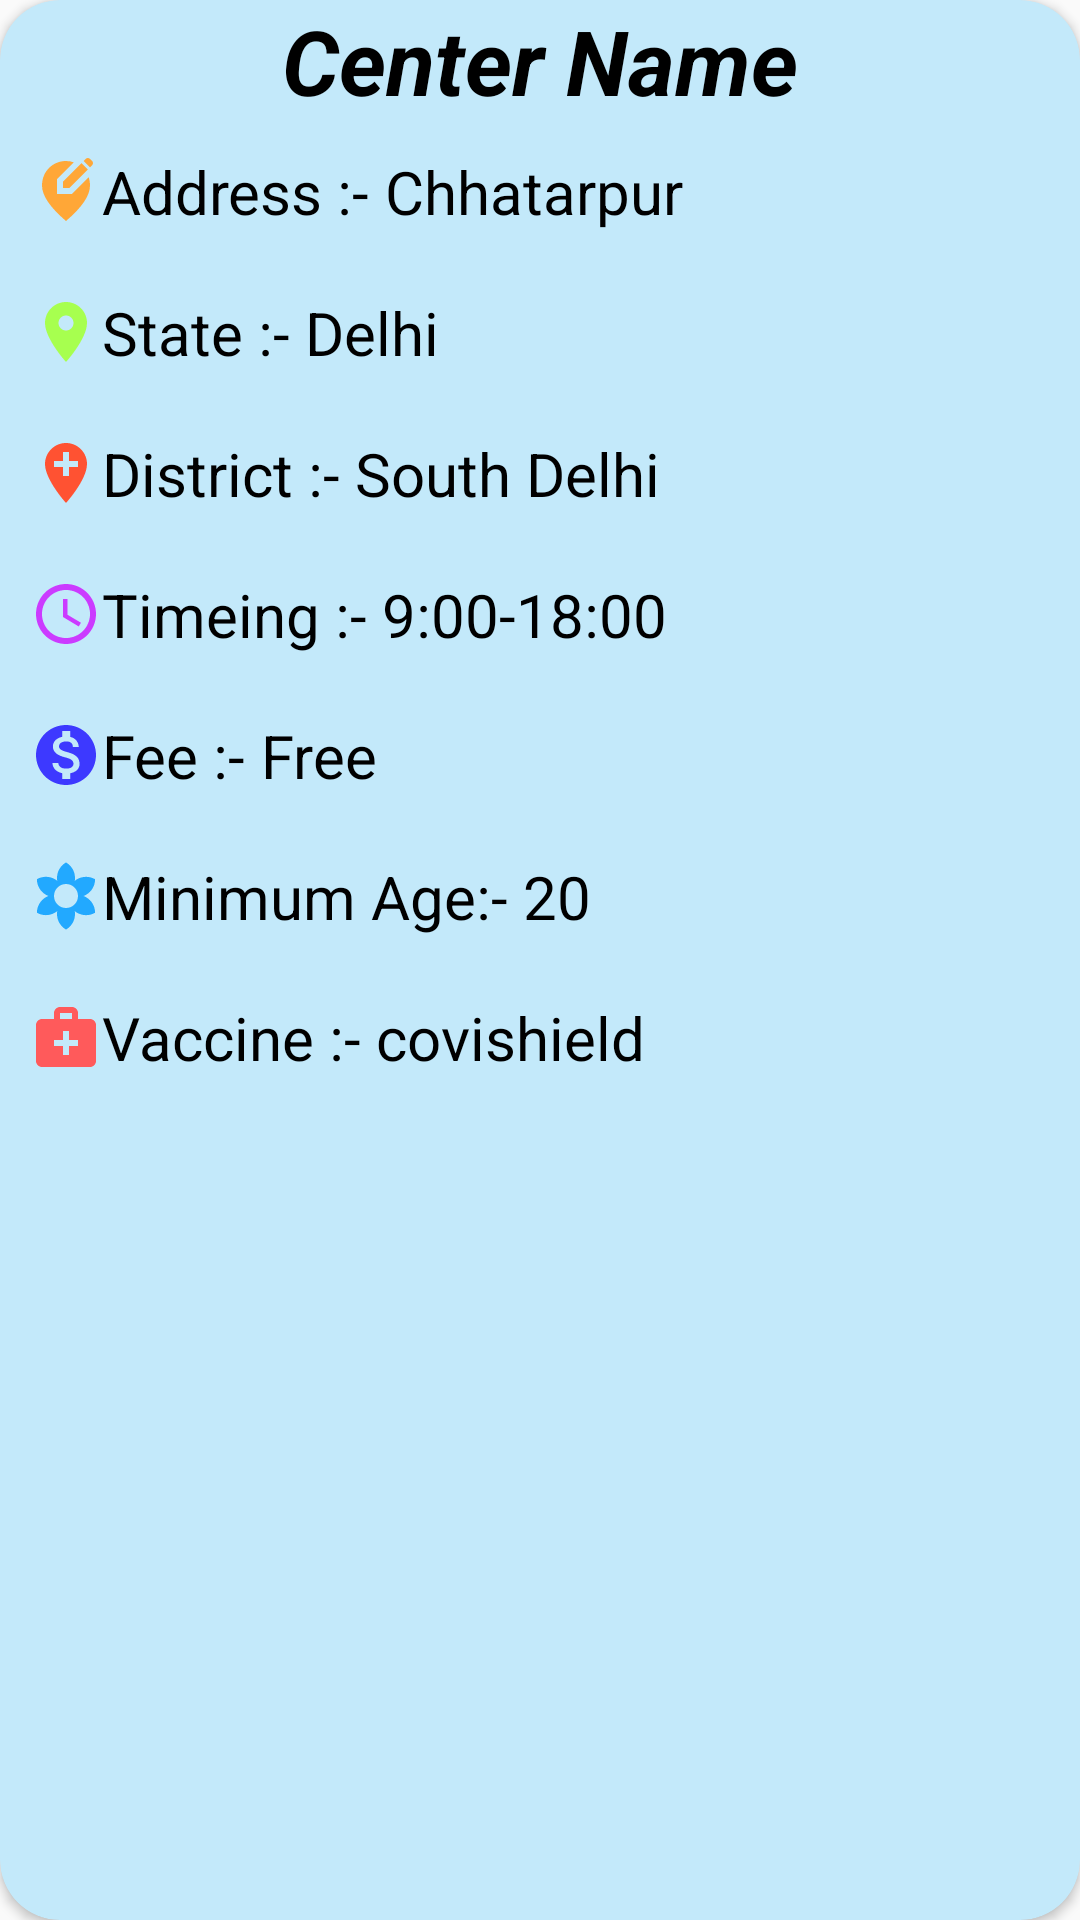

Android layout source for this screen:
<!-- AndroidManifest.xml: application theme Theme.Covid19Tracker -->
<!-- res/layout/single_vaccinated_item.xml -->
<?xml version="1.0" encoding="utf-8"?>
<androidx.cardview.widget.CardView xmlns:android="http://schemas.android.com/apk/res/android"
    android:layout_width="match_parent"
    android:id="@+id/vaccineCardView"
    xmlns:app="http://schemas.android.com/apk/res-auto"
    android:elevation="30dp"
    app:cardCornerRadius="20dp"
    android:layout_height="wrap_content"
    android:layout_margin="10dp"
    app:cardBackgroundColor="#C3E9FA">
    <LinearLayout
        android:layout_width="match_parent"
        android:layout_height="wrap_content"
        android:orientation="vertical">
        <TextView
            android:id="@+id/centreName"
            android:layout_width="match_parent"
            android:layout_height="wrap_content"
            android:textSize="30sp"
            android:textColor="@color/black"
            android:textStyle="bold|italic"
            android:text="Center Name"
            android:gravity="center"/>
        <LinearLayout
            android:layout_width="match_parent"
            android:layout_margin="10dp"
            android:layout_height="wrap_content">
            <TextView
                android:layout_width="wrap_content"
                android:layout_height="wrap_content"
                android:text="Address :- "
                android:drawableLeft="@drawable/ic_baseline_edit_location_alt_24"
                android:textSize="20sp"
                android:textColor="@color/black"/>
            <TextView
                android:layout_width="match_parent"
                android:layout_height="wrap_content"
                android:id="@+id/address"
                android:textSize="20sp"
                android:textColor="@color/black"
                android:text="Chhatarpur"/>
        </LinearLayout>
        <LinearLayout
            android:layout_width="match_parent"
            android:layout_margin="10dp"
            android:layout_height="wrap_content">
            <TextView
                android:layout_width="wrap_content"
                android:layout_height="wrap_content"
                android:text="State :- "
                android:drawableLeft="@drawable/address"
                android:textSize="20sp"
                android:textColor="@color/black"/>
            <TextView
                android:layout_width="match_parent"
                android:layout_height="wrap_content"
                android:id="@+id/state"
                android:textSize="20sp"
                android:textColor="@color/black"
                android:text="Delhi"/>
        </LinearLayout>
        <LinearLayout
            android:layout_width="match_parent"
            android:layout_margin="10dp"
            android:layout_height="wrap_content">
            <TextView
                android:layout_width="wrap_content"
                android:layout_height="wrap_content"
                android:text="District :- "
                android:drawableLeft="@drawable/district"
                android:textSize="20sp"
                android:textColor="@color/black"/>
            <TextView
                android:layout_width="match_parent"
                android:layout_height="wrap_content"
                android:id="@+id/district"
                android:textSize="20sp"
                android:textColor="@color/black"
                android:text="South Delhi"/>
        </LinearLayout>
        <LinearLayout
            android:layout_width="match_parent"
            android:layout_margin="10dp"
            android:layout_height="wrap_content">
            <TextView
                android:layout_width="wrap_content"
                android:layout_height="wrap_content"
                android:text="Timeing :- "
                android:drawableLeft="@drawable/ic_baseline_access_time_24"
                android:textSize="20sp"
                android:textColor="@color/black"/>
            <TextView
                android:layout_width="match_parent"
                android:layout_height="wrap_content"
                android:id="@+id/timecenter"
                android:textSize="20sp"
                android:textColor="@color/black"
                android:text="9:00-18:00"/>
        </LinearLayout>
        <LinearLayout
            android:layout_width="match_parent"
            android:layout_margin="10dp"
            android:layout_height="wrap_content">
            <TextView
                android:layout_width="wrap_content"
                android:layout_height="wrap_content"
                android:text="Fee :- "
                android:drawableLeft="@drawable/money"
                android:textSize="20sp"
                android:textColor="@color/black"/>
            <TextView
                android:layout_width="match_parent"
                android:layout_height="wrap_content"
                android:id="@+id/fee"
                android:textSize="20sp"
                android:textColor="@color/black"
                android:text="Free"/>
        </LinearLayout>
        <LinearLayout
            android:layout_width="match_parent"
            android:layout_margin="10dp"
            android:layout_height="wrap_content">
            <TextView
                android:layout_width="wrap_content"
                android:layout_height="wrap_content"
                android:text="Minimum Age:- "
                android:drawableLeft="@drawable/ic_baseline_filter_vintage_24"
                android:textSize="20sp"
                android:textColor="@color/black"/>
            <TextView
                android:layout_width="match_parent"
                android:layout_height="wrap_content"
                android:id="@+id/age"
                android:textSize="20sp"
                android:textColor="@color/black"
                android:text="20"/>
        </LinearLayout>
        <LinearLayout
            android:layout_width="match_parent"
            android:layout_margin="10dp"
            android:layout_height="wrap_content">
            <TextView
                android:layout_width="wrap_content"
                android:layout_height="wrap_content"
                android:text="Vaccine :- "
                android:drawableLeft="@drawable/ic_baseline_medical_services_24"
                android:textSize="20sp"
                android:textColor="@color/black"/>
            <TextView
                android:layout_width="match_parent"
                android:layout_height="wrap_content"
                android:id="@+id/vaccine"
                android:textSize="20sp"
                android:textColor="@color/black"
                android:text="covishield"/>
        </LinearLayout>
    </LinearLayout>
</androidx.cardview.widget.CardView>
<!-- resources referenced by this layout -->
<resources>
  <color name="black">#FF000000</color>
  <!-- drawable address (drawable) -->
  <vector android:height="24dp" android:tint="#A7FF4F"
      android:viewportHeight="24" android:viewportWidth="24"
      android:width="24dp" xmlns:android="http://schemas.android.com/apk/res/android">
      <path android:fillColor="@android:color/white" android:pathData="M12,2C8.13,2 5,5.13 5,9c0,5.25 7,13 7,13s7,-7.75 7,-13c0,-3.87 -3.13,-7 -7,-7zM12,11.5c-1.38,0 -2.5,-1.12 -2.5,-2.5s1.12,-2.5 2.5,-2.5 2.5,1.12 2.5,2.5 -1.12,2.5 -2.5,2.5z"/>
  </vector>
  <!-- drawable district (drawable) -->
  <vector android:height="24dp" android:tint="#FF5232"
      android:viewportHeight="24" android:viewportWidth="24"
      android:width="24dp" xmlns:android="http://schemas.android.com/apk/res/android">
      <path android:fillColor="@android:color/white" android:pathData="M12,2C8.14,2 5,5.14 5,9c0,5.25 7,13 7,13s7,-7.75 7,-13c0,-3.86 -3.14,-7 -7,-7zM16,10h-3v3h-2v-3L8,10L8,8h3L11,5h2v3h3v2z"/>
  </vector>
  <!-- drawable ic_baseline_access_time_24 (drawable) -->
  <vector android:height="24dp" android:tint="#CB3BFF"
      android:viewportHeight="24" android:viewportWidth="24"
      android:width="24dp" xmlns:android="http://schemas.android.com/apk/res/android">
      <path android:fillColor="@android:color/white" android:pathData="M11.99,2C6.47,2 2,6.48 2,12s4.47,10 9.99,10C17.52,22 22,17.52 22,12S17.52,2 11.99,2zM12,20c-4.42,0 -8,-3.58 -8,-8s3.58,-8 8,-8 8,3.58 8,8 -3.58,8 -8,8z"/>
      <path android:fillColor="@android:color/white" android:pathData="M12.5,7H11v6l5.25,3.15 0.75,-1.23 -4.5,-2.67z"/>
  </vector>
  <!-- drawable ic_baseline_medical_services_24 (drawable) -->
  <vector android:height="24dp" android:tint="#FF5A5B"
      android:viewportHeight="24" android:viewportWidth="24"
      android:width="24dp" xmlns:android="http://schemas.android.com/apk/res/android">
      <path android:fillColor="@android:color/white" android:pathData="M20,6h-4V4c0,-1.1 -0.9,-2 -2,-2h-4C8.9,2 8,2.9 8,4v2H4C2.9,6 2,6.9 2,8v12c0,1.1 0.9,2 2,2h16c1.1,0 2,-0.9 2,-2V8C22,6.9 21.1,6 20,6zM10,4h4v2h-4V4zM16,15h-3v3h-2v-3H8v-2h3v-3h2v3h3V15z"/>
  </vector>
  <!-- drawable money (drawable) -->
  <vector android:height="24dp" android:tint="#3D39FF"
      android:viewportHeight="24" android:viewportWidth="24"
      android:width="24dp" xmlns:android="http://schemas.android.com/apk/res/android">
      <path android:fillColor="@android:color/white" android:pathData="M12,2C6.48,2 2,6.48 2,12s4.48,10 10,10 10,-4.48 10,-10S17.52,2 12,2zM13.41,18.09L13.41,20h-2.67v-1.93c-1.71,-0.36 -3.16,-1.46 -3.27,-3.4h1.96c0.1,1.05 0.82,1.87 2.65,1.87 1.96,0 2.4,-0.98 2.4,-1.59 0,-0.83 -0.44,-1.61 -2.67,-2.14 -2.48,-0.6 -4.18,-1.62 -4.18,-3.67 0,-1.72 1.39,-2.84 3.11,-3.21L10.74,4h2.67v1.95c1.86,0.45 2.79,1.86 2.85,3.39L14.3,9.34c-0.05,-1.11 -0.64,-1.87 -2.22,-1.87 -1.5,0 -2.4,0.68 -2.4,1.64 0,0.84 0.65,1.39 2.67,1.91s4.18,1.39 4.18,3.91c-0.01,1.83 -1.38,2.83 -3.12,3.16z"/>
  </vector>
  <style name="Theme.Covid19Tracker" parent="Theme.AppCompat.Light.NoActionBar">
          
          <item name="colorPrimary">@color/purple_200</item>
          <item name="colorPrimaryVariant">#454141</item>
          <item name="colorOnPrimary">@color/black</item>
          
          <item name="colorSecondary">@color/teal_200</item>
          <item name="colorSecondaryVariant">@color/teal_200</item>
          <item name="colorOnSecondary">@color/black</item>
          
          <item name="android:statusBarColor" tools:targetApi="l">?attr/colorPrimaryVariant</item>
          
      </style>
  <color name="purple_200">#FFBB86FC</color>
  <color name="teal_200">#FF03DAC5</color>
</resources>
